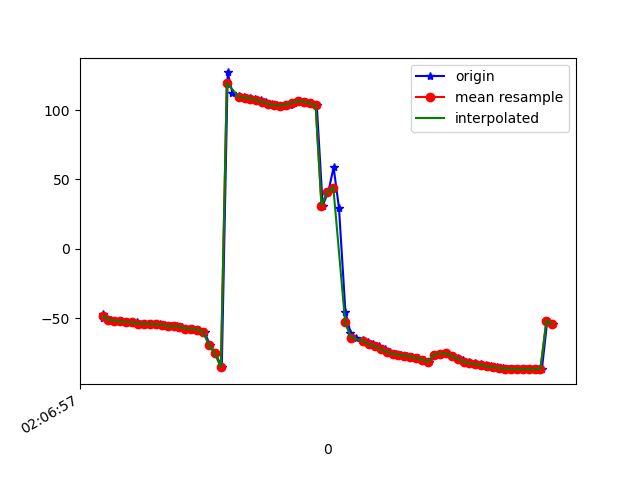

Values plotted in this chart, from the file beside it:
1617761218000, 456854624479269, -47.15028, 14.162818, 5.513536
1617761218003, 456854643710039, -49.85, 16.11, 1.56
1617761218028, 456854662940809, -51, 17.09, 0.01629
1617761218041, 456854682171579, -51.84, 18, -0.6894
1617761218061, 456854701402349, -51.95, 18.1, -0.9067
1617761218079, 456854720633119, -52.47, 19.01, -0.6752
1617761218098, 456854739863889, -52.68, 19.09, -1.126
1617761218115, 456854759094659, -52.84, 19.26, -1.283
1617761218135, 456854778325429, -53.78, 20.38, -1.777
1617761218153, 456854797556199, -53.87, 20.45, -1.982
1617761218174, 456854816786969, -54.2, 20.99, -1.789
1617761218193, 456854836017739, -54.39, 21.37, -2.456
1617761218211, 456854855248509, -54.56, 22.19, -1.977
1617761218232, 456854874479279, -55.71, 25.08, -1.697
1617761218251, 456854893710049, -55.79, 28.02, -2.277
1617761218269, 456854912940819, -55.95, 32.34, -1.924
1617761218287, 456854932171589, -57.38, 38.82, -1.853
1617761218306, 456854951402359, -57.65, 44.88, -2.527
1617761218326, 456854970633129, -58.18, 51.88, -2.114
1617761218345, 456854989863899, -59.82, 60.37, -1.196
1617761218363, 456855009094669, -69.35, 65.61, -0.3197
1617761218382, 456855028325439, -75.33, 76.97, 1.253
1617761218403, 456855047556209, -85.28, 84.96, 9.844
1617761218423, 456855066786979, 127.1, 86.54, 156
1617761218439, 456855086017749, 112.2, 79.1, 169.4
1617761218461, 456855105248519, 109.8, 73.37, 170.4
1617761218478, 456855124479289, 109.2, 69.73, 169.8
1617761218499, 456855143710059, 108.9, 67.65, 169.3
1617761218515, 456855162940829, 108.3, 66.63, 169.3
1617761218534, 456855182171599, 107.2, 66.01, 169.9
1617761218553, 456855201402369, 105.8, 65.32, 171.3
1617761218573, 456855220633139, 104.3, 64.87, 173.4
1617761218591, 456855239863909, 103.3, 65.05, 175.7
1617761218611, 456855259094679, 103.2, 66.05, 177.8
1617761218633, 456855278325449, 103.9, 67.67, 179.9
1617761218648, 456855297556219, 105.4, 69.72, -178
1617761218667, 456855316786989, 106.5, 71.97, -174.8
1617761218687, 456855336017759, 106.1, 73.47, -170.1
1617761218705, 456855355248529, 104.8, 74.5, -164.7
1617761218724, 456855374479299, 103.6, 75.94, -158.9
1617761218744, 456855393710069, 31.25, 78.94, -101.4
1617761218763, 456855412940839, 41.14, 81.35, -111.3
1617761218781, 456855432171609, 58.73, 84.45, -128.3
1617761218799, 456855451402379, 29.67, 87.66, -96.07
1617761218821, 456855470633149, -45.66, 86.56, -17.68
1617761218838, 456855489863919, -60.33, 83.52, -0.3855
1617761218858, 456855509094689, -63.88, 80.39, 5.21
1617761218881, 456855528325459, -65.65, 77.22, 8.45
1617761218898, 456855547556229, -67.08, 74.13, 10.91
1617761218914, 456855566786999, -68.52, 71.54, 13.04
1617761218934, 456855586017769, -70.23, 69.69, 14.97
1617761218956, 456855605248539, -72.16, 68.32, 16.57
1617761218971, 456855624479309, -74.01, 66.78, 17.64
1617761218991, 456855643842537, -75.49, 64.63, 18.11
1617761219010, 456855663073307, -76.4, 61.58, 17.86
1617761219028, 456855682304077, -76.94, 57.6, 17.28
1617761219047, 456855701534847, -77.65, 53.31, 16.82
1617761219067, 456855720765617, -78.67, 49.46, 16.43
1617761219086, 456855739996387, -79.86, 46.02, 15.87
1617761219105, 456855759227157, -81.23, 42.51, 15.51
1617761219123, 456855778457927, -76.42, 45.14, 11.72
... 21 more rows
